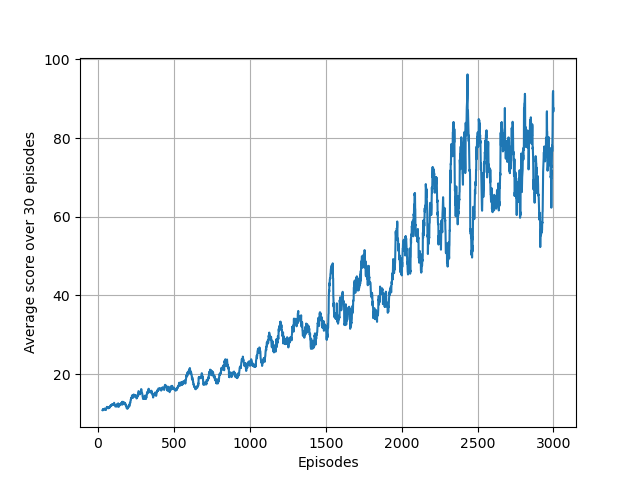

The data file committed next to this chart (first rows):
1.000000000000000000e+00, 1.200000000000000000e+01, 0.000000000000000000e+00
2.000000000000000000e+00, 8.000000000000000000e+00, 0.000000000000000000e+00
3.000000000000000000e+00, 1.400000000000000000e+01, 0.000000000000000000e+00
4.000000000000000000e+00, 8.000000000000000000e+00, 0.000000000000000000e+00
5.000000000000000000e+00, 1.300000000000000000e+01, 0.000000000000000000e+00
6.000000000000000000e+00, 1.200000000000000000e+01, 0.000000000000000000e+00
7.000000000000000000e+00, 1.000000000000000000e+01, 0.000000000000000000e+00
8.000000000000000000e+00, 1.400000000000000000e+01, 0.000000000000000000e+00
9.000000000000000000e+00, 1.200000000000000000e+01, 0.000000000000000000e+00
1.000000000000000000e+01, 1.100000000000000000e+01, 0.000000000000000000e+00
1.100000000000000000e+01, 1.000000000000000000e+01, 0.000000000000000000e+00
1.200000000000000000e+01, 1.200000000000000000e+01, 0.000000000000000000e+00
1.300000000000000000e+01, 7.000000000000000000e+00, 0.000000000000000000e+00
1.400000000000000000e+01, 1.000000000000000000e+01, 0.000000000000000000e+00
1.500000000000000000e+01, 9.000000000000000000e+00, 0.000000000000000000e+00
1.600000000000000000e+01, 1.700000000000000000e+01, 0.000000000000000000e+00
1.700000000000000000e+01, 1.500000000000000000e+01, 0.000000000000000000e+00
1.800000000000000000e+01, 1.000000000000000000e+01, 0.000000000000000000e+00
1.900000000000000000e+01, 1.000000000000000000e+01, 0.000000000000000000e+00
2.000000000000000000e+01, 1.600000000000000000e+01, 0.000000000000000000e+00
2.100000000000000000e+01, 1.300000000000000000e+01, 0.000000000000000000e+00
2.200000000000000000e+01, 8.000000000000000000e+00, 0.000000000000000000e+00
2.300000000000000000e+01, 1.000000000000000000e+01, 0.000000000000000000e+00
2.400000000000000000e+01, 7.000000000000000000e+00, 0.000000000000000000e+00
2.500000000000000000e+01, 8.000000000000000000e+00, 0.000000000000000000e+00
2.600000000000000000e+01, 1.000000000000000000e+01, 0.000000000000000000e+00
2.700000000000000000e+01, 1.000000000000000000e+01, 0.000000000000000000e+00
2.800000000000000000e+01, 8.000000000000000000e+00, 0.000000000000000000e+00
2.900000000000000000e+01, 1.000000000000000000e+01, 0.000000000000000000e+00
3.000000000000000000e+01, 1.100000000000000000e+01, 0.000000000000000000e+00
3.100000000000000000e+01, 1.100000000000000000e+01, 0.000000000000000000e+00
3.200000000000000000e+01, 1.400000000000000000e+01, 0.000000000000000000e+00
3.300000000000000000e+01, 1.500000000000000000e+01, 0.000000000000000000e+00
3.400000000000000000e+01, 1.100000000000000000e+01, 0.000000000000000000e+00
3.500000000000000000e+01, 9.000000000000000000e+00, 0.000000000000000000e+00
3.600000000000000000e+01, 1.500000000000000000e+01, 0.000000000000000000e+00
3.700000000000000000e+01, 1.100000000000000000e+01, 0.000000000000000000e+00
3.800000000000000000e+01, 1.100000000000000000e+01, 0.000000000000000000e+00
3.900000000000000000e+01, 1.600000000000000000e+01, 2.432239687466378200e+03
4.000000000000000000e+01, 1.000000000000000000e+01, 2.256334867056564690e+03
4.100000000000000000e+01, 9.000000000000000000e+00, 2.236550266873344754e+03
4.200000000000000000e+01, 1.100000000000000000e+01, 2.011903743864857461e+03
4.300000000000000000e+01, 1.200000000000000000e+01, 1.731642945335618606e+03
4.400000000000000000e+01, 1.000000000000000000e+01, 1.741703769428602300e+03
4.500000000000000000e+01, 1.000000000000000000e+01, 1.884522155206384696e+03
4.600000000000000000e+01, 1.600000000000000000e+01, 1.798110065389809961e+03
4.700000000000000000e+01, 9.000000000000000000e+00, 1.749995040150637578e+03
4.800000000000000000e+01, 1.300000000000000000e+01, 1.529329045631197232e+03
4.900000000000000000e+01, 1.000000000000000000e+01, 1.593996814194063745e+03
5.000000000000000000e+01, 1.400000000000000000e+01, 1.645109242957677907e+03
5.100000000000000000e+01, 9.000000000000000000e+00, 1.512855033367741726e+03
5.200000000000000000e+01, 1.300000000000000000e+01, 1.514614266980975344e+03
5.300000000000000000e+01, 8.000000000000000000e+00, 1.596394002320129403e+03
5.400000000000000000e+01, 1.000000000000000000e+01, 1.508556097570329712e+03
5.500000000000000000e+01, 1.200000000000000000e+01, 1.586215479690328721e+03
5.600000000000000000e+01, 1.500000000000000000e+01, 1.534401506813055221e+03
5.700000000000000000e+01, 1.300000000000000000e+01, 1.488302219833024992e+03
5.800000000000000000e+01, 9.000000000000000000e+00, 1.469161280928361521e+03
5.900000000000000000e+01, 1.400000000000000000e+01, 1.451390125625292740e+03
6.000000000000000000e+01, 9.000000000000000000e+00, 1.514049326263248986e+03
6.100000000000000000e+01, 1.200000000000000000e+01, 1.353150896132494381e+03
... 2,939 more rows
